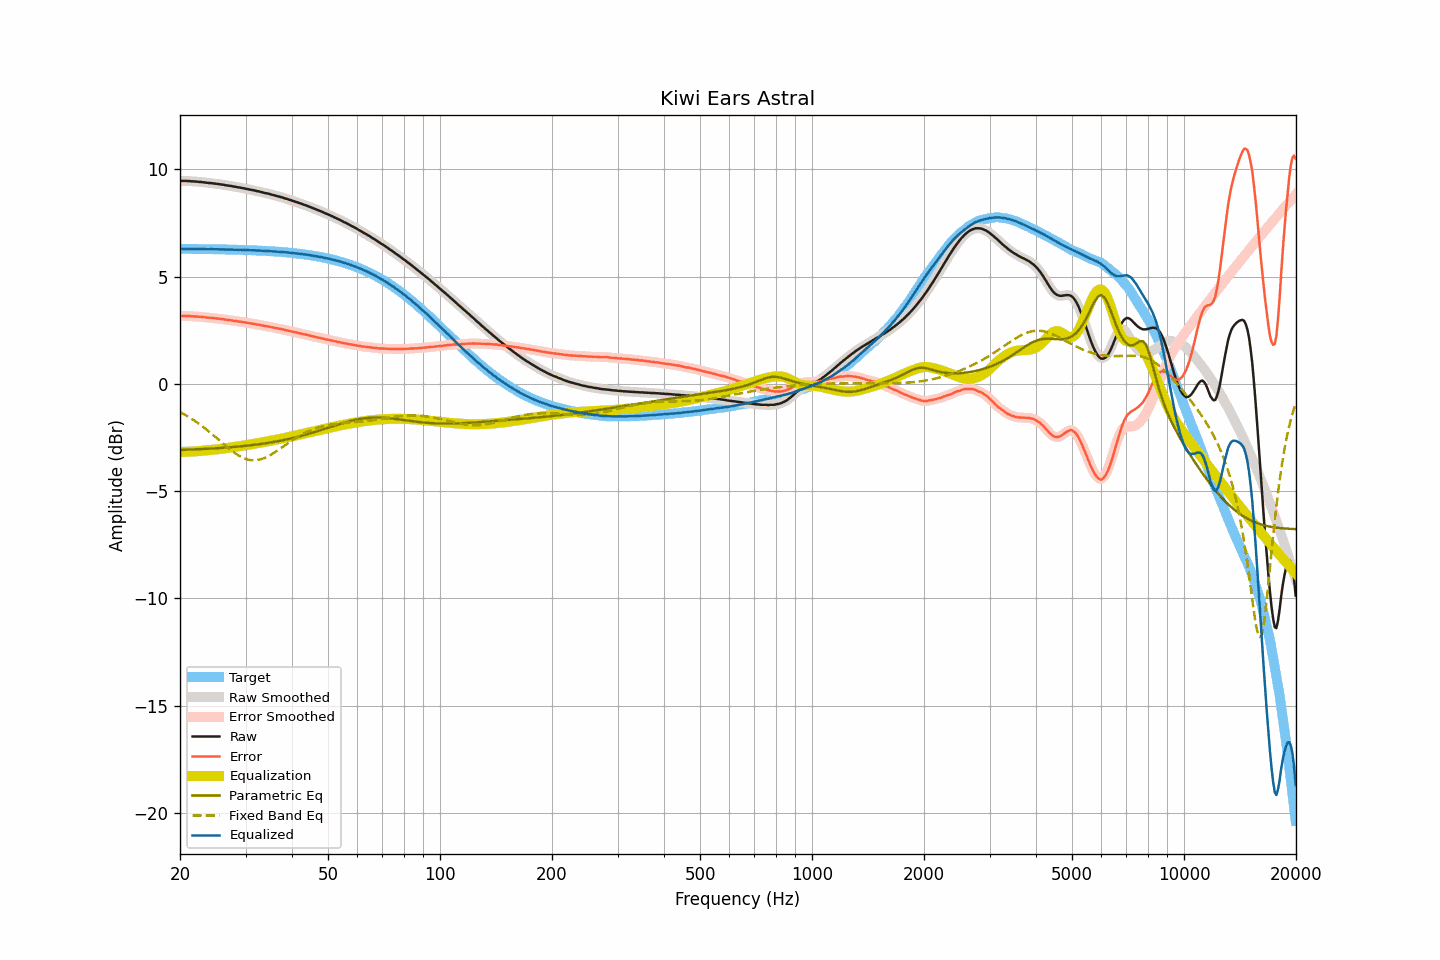

The table this chart was drawn from, first rows:
frequency, raw, smoothed, error, error_smoothed, equalization, parametric_eq, fixed_band_eq, equalized_raw, equalized_smoothed, target
20.00, 9.46, 9.46, 3.17, 3.17, -3.17, -3.08, -1.32, 6.29, 6.29, 6.30
20.20, 9.46, 9.46, 3.17, 3.17, -3.17, -3.08, -1.36, 6.29, 6.30, 6.30
20.40, 9.46, 9.46, 3.17, 3.17, -3.17, -3.07, -1.40, 6.30, 6.30, 6.30
20.61, 9.46, 9.46, 3.17, 3.17, -3.17, -3.07, -1.44, 6.30, 6.30, 6.29
20.81, 9.46, 9.46, 3.17, 3.17, -3.17, -3.07, -1.48, 6.30, 6.30, 6.29
21.02, 9.45, 9.46, 3.16, 3.16, -3.16, -3.06, -1.53, 6.29, 6.29, 6.29
21.23, 9.45, 9.45, 3.16, 3.16, -3.16, -3.06, -1.57, 6.29, 6.29, 6.29
21.44, 9.44, 9.45, 3.15, 3.15, -3.16, -3.06, -1.62, 6.29, 6.29, 6.29
21.66, 9.44, 9.44, 3.15, 3.15, -3.15, -3.06, -1.66, 6.29, 6.29, 6.29
21.87, 9.43, 9.44, 3.14, 3.15, -3.15, -3.05, -1.71, 6.29, 6.29, 6.29
22.09, 9.43, 9.43, 3.14, 3.14, -3.14, -3.05, -1.77, 6.29, 6.29, 6.29
22.31, 9.42, 9.42, 3.14, 3.14, -3.14, -3.05, -1.82, 6.29, 6.29, 6.29
22.54, 9.41, 9.42, 3.13, 3.13, -3.13, -3.04, -1.87, 6.28, 6.29, 6.29
22.76, 9.41, 9.41, 3.13, 3.12, -3.12, -3.04, -1.93, 6.29, 6.29, 6.29
22.99, 9.40, 9.40, 3.12, 3.12, -3.12, -3.04, -1.98, 6.29, 6.29, 6.29
23.22, 9.39, 9.39, 3.11, 3.11, -3.11, -3.03, -2.04, 6.28, 6.29, 6.28
23.45, 9.38, 9.38, 3.10, 3.10, -3.10, -3.03, -2.10, 6.28, 6.28, 6.28
23.69, 9.37, 9.37, 3.09, 3.09, -3.09, -3.02, -2.16, 6.28, 6.28, 6.28
23.92, 9.36, 9.37, 3.08, 3.09, -3.09, -3.02, -2.22, 6.28, 6.28, 6.28
24.16, 9.36, 9.36, 3.08, 3.08, -3.08, -3.02, -2.28, 6.28, 6.28, 6.28
24.40, 9.35, 9.35, 3.07, 3.07, -3.07, -3.01, -2.34, 6.28, 6.28, 6.28
24.65, 9.34, 9.34, 3.07, 3.07, -3.07, -3.01, -2.41, 6.28, 6.28, 6.28
24.89, 9.33, 9.33, 3.06, 3.06, -3.06, -3.00, -2.47, 6.28, 6.28, 6.28
25.14, 9.32, 9.32, 3.05, 3.05, -3.05, -3.00, -2.54, 6.27, 6.27, 6.27
25.39, 9.31, 9.31, 3.04, 3.04, -3.04, -2.99, -2.60, 6.27, 6.27, 6.27
25.65, 9.30, 9.30, 3.03, 3.03, -3.03, -2.99, -2.67, 6.27, 6.27, 6.27
25.91, 9.29, 9.29, 3.02, 3.02, -3.02, -2.98, -2.73, 6.27, 6.27, 6.27
26.16, 9.28, 9.28, 3.01, 3.01, -3.01, -2.98, -2.80, 6.27, 6.27, 6.27
26.43, 9.26, 9.27, 3.00, 3.00, -3.00, -2.97, -2.86, 6.26, 6.27, 6.27
26.69, 9.25, 9.25, 2.99, 2.99, -2.99, -2.97, -2.92, 6.26, 6.26, 6.27
26.96, 9.24, 9.24, 2.98, 2.98, -2.98, -2.96, -2.99, 6.26, 6.26, 6.26
27.23, 9.23, 9.23, 2.97, 2.97, -2.97, -2.95, -3.05, 6.26, 6.26, 6.26
27.50, 9.22, 9.22, 2.96, 2.96, -2.96, -2.95, -3.11, 6.26, 6.26, 6.26
27.77, 9.20, 9.21, 2.95, 2.95, -2.95, -2.94, -3.16, 6.26, 6.26, 6.26
28.05, 9.19, 9.19, 2.94, 2.94, -2.94, -2.94, -3.22, 6.26, 6.26, 6.26
28.33, 9.18, 9.18, 2.93, 2.93, -2.93, -2.93, -3.27, 6.26, 6.25, 6.25
28.62, 9.16, 9.17, 2.91, 2.92, -2.92, -2.92, -3.32, 6.25, 6.25, 6.25
28.90, 9.15, 9.15, 2.90, 2.90, -2.90, -2.91, -3.36, 6.25, 6.25, 6.25
29.19, 9.14, 9.14, 2.90, 2.89, -2.89, -2.91, -3.40, 6.25, 6.25, 6.25
29.48, 9.12, 9.13, 2.88, 2.88, -2.88, -2.90, -3.44, 6.24, 6.25, 6.24
29.78, 9.11, 9.11, 2.87, 2.87, -2.87, -2.89, -3.47, 6.24, 6.24, 6.24
30.08, 9.09, 9.10, 2.85, 2.86, -2.86, -2.88, -3.50, 6.24, 6.24, 6.24
30.38, 9.08, 9.08, 2.85, 2.84, -2.85, -2.88, -3.52, 6.24, 6.24, 6.24
30.68, 9.06, 9.07, 2.83, 2.83, -2.83, -2.87, -3.54, 6.23, 6.23, 6.23
30.99, 9.05, 9.05, 2.82, 2.82, -2.82, -2.86, -3.55, 6.23, 6.23, 6.23
31.30, 9.03, 9.04, 2.81, 2.81, -2.81, -2.85, -3.56, 6.23, 6.23, 6.23
31.61, 9.02, 9.02, 2.80, 2.80, -2.80, -2.84, -3.56, 6.23, 6.23, 6.23
31.93, 9.00, 9.00, 2.78, 2.78, -2.78, -2.83, -3.56, 6.22, 6.22, 6.22
32.24, 8.98, 8.99, 2.77, 2.77, -2.77, -2.82, -3.55, 6.22, 6.22, 6.22
32.57, 8.97, 8.97, 2.76, 2.76, -2.75, -2.81, -3.54, 6.22, 6.22, 6.22
32.89, 8.95, 8.95, 2.74, 2.74, -2.74, -2.80, -3.52, 6.21, 6.21, 6.21
33.22, 8.93, 8.93, 2.73, 2.73, -2.73, -2.79, -3.49, 6.21, 6.21, 6.21
33.55, 8.91, 8.91, 2.71, 2.71, -2.71, -2.78, -3.47, 6.20, 6.20, 6.20
33.89, 8.89, 8.90, 2.69, 2.70, -2.70, -2.77, -3.44, 6.19, 6.20, 6.20
34.23, 8.88, 8.88, 2.69, 2.69, -2.68, -2.76, -3.40, 6.20, 6.20, 6.20
34.57, 8.86, 8.86, 2.67, 2.67, -2.67, -2.75, -3.36, 6.19, 6.19, 6.19
34.92, 8.84, 8.84, 2.66, 2.66, -2.66, -2.73, -3.32, 6.19, 6.19, 6.19
35.27, 8.82, 8.82, 2.64, 2.64, -2.64, -2.72, -3.28, 6.18, 6.18, 6.18
35.62, 8.80, 8.80, 2.63, 2.63, -2.63, -2.71, -3.23, 6.18, 6.18, 6.18
35.97, 8.78, 8.78, 2.61, 2.61, -2.61, -2.70, -3.19, 6.17, 6.17, 6.17
... 635 more rows
